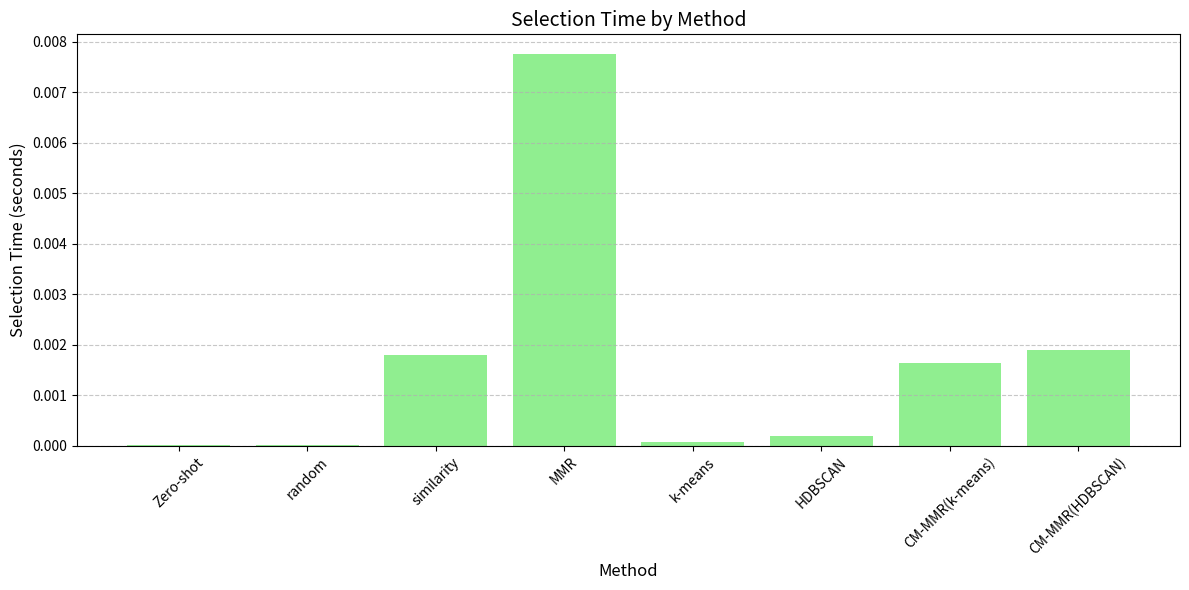

Source code (Python):
#!/usr/bin/env python
# -*- coding: utf-8 -*-

import os
import json
import numpy as np
import matplotlib.pyplot as plt
import matplotlib.font_manager as fm

# 데이터 수집
selection_times = []

# Zero 방법론 데이터
zero_data = {
    "shot": {  # 'random'에서 'shot'으로 변경
        "selection_time": {
            "mean": 1.4677047729492188e-05,
            "std": 1.0663186782023743e-05,
        },
    }
}

# Turbo 방법론 데이터 (Turbo 접두사 없이 정의)
other_methods_data = {
    "random": {
        "selection_time": {
            "mean": 2.1922588348388673e-05,
            "std": 7.5972600816746995e-06,
        },
    },
    "similarity": {
        "selection_time": {"mean": 0.0017971229553222657, "std": 0.0004122304841026219},
    },
    "MMR": {  # 대문자로 변경
        "selection_time": {"mean": 0.007757124106089274, "std": 0.004363183693208819},
    },
    "k-means": {  # 'kmeans'에서 'k-means'로 변경
        "selection_time": {
            "mean": 8.170763651529948e-05,
            "std": 1.7273439478668333e-05,
        },
    },
    "HDBSCAN": {  # 'hdbscan'에서 'HDBSCAN'으로 변경
        "selection_time": {
            "mean": 0.00020470301310221355,
            "std": 3.858030990059773e-05,
        },
    },
    "CM-MMR(k-means)": {  # 'cm-mmr'에서 'CM-MMR(k-means)'로 변경
        "selection_time": {"mean": 0.0016421898206075032, "std": 0.0013584709794871306},
    },
    "CM-MMR(HDBSCAN)": {  # 'cm-hdbscan-mmr'에서 'CM-MMR(HDBSCAN)'으로 변경
        "selection_time": {"mean": 0.0018919873237609863, "std": 0.0035900333565906098},
    },
}

# 이미지에 나온 순서대로 방법론 순서 지정
method_order = [
    "Zero-shot",
    "random",
    "similarity",
    "MMR",
    "k-means",
    "HDBSCAN",
    "CM-MMR(k-means)",
    "CM-MMR(HDBSCAN)",
]

# 데이터 준비
methods = []
selection_times_ordered = []

# 지정된 순서대로 데이터 추가
for method in method_order:
    if method == "Zero-shot":
        selection_times_ordered.append(zero_data["shot"]["selection_time"]["mean"])
    else:
        selection_times_ordered.append(
            other_methods_data[method]["selection_time"]["mean"]
        )

# 그래프 생성
fig, ax = plt.subplots(figsize=(12, 6))

# Selection Time 그래프
ax.bar(method_order, selection_times_ordered, color="lightgreen")
ax.set_title("Selection Time by Method", fontsize=14)
ax.set_xlabel("Method", fontsize=12)
ax.set_ylabel("Selection Time (seconds)", fontsize=12)
ax.tick_params(axis="x", rotation=45)
ax.grid(axis="y", linestyle="--", alpha=0.7)

plt.tight_layout()
plt.savefig("selection_time_comparison.png", dpi=300, bbox_inches="tight")
plt.show()
